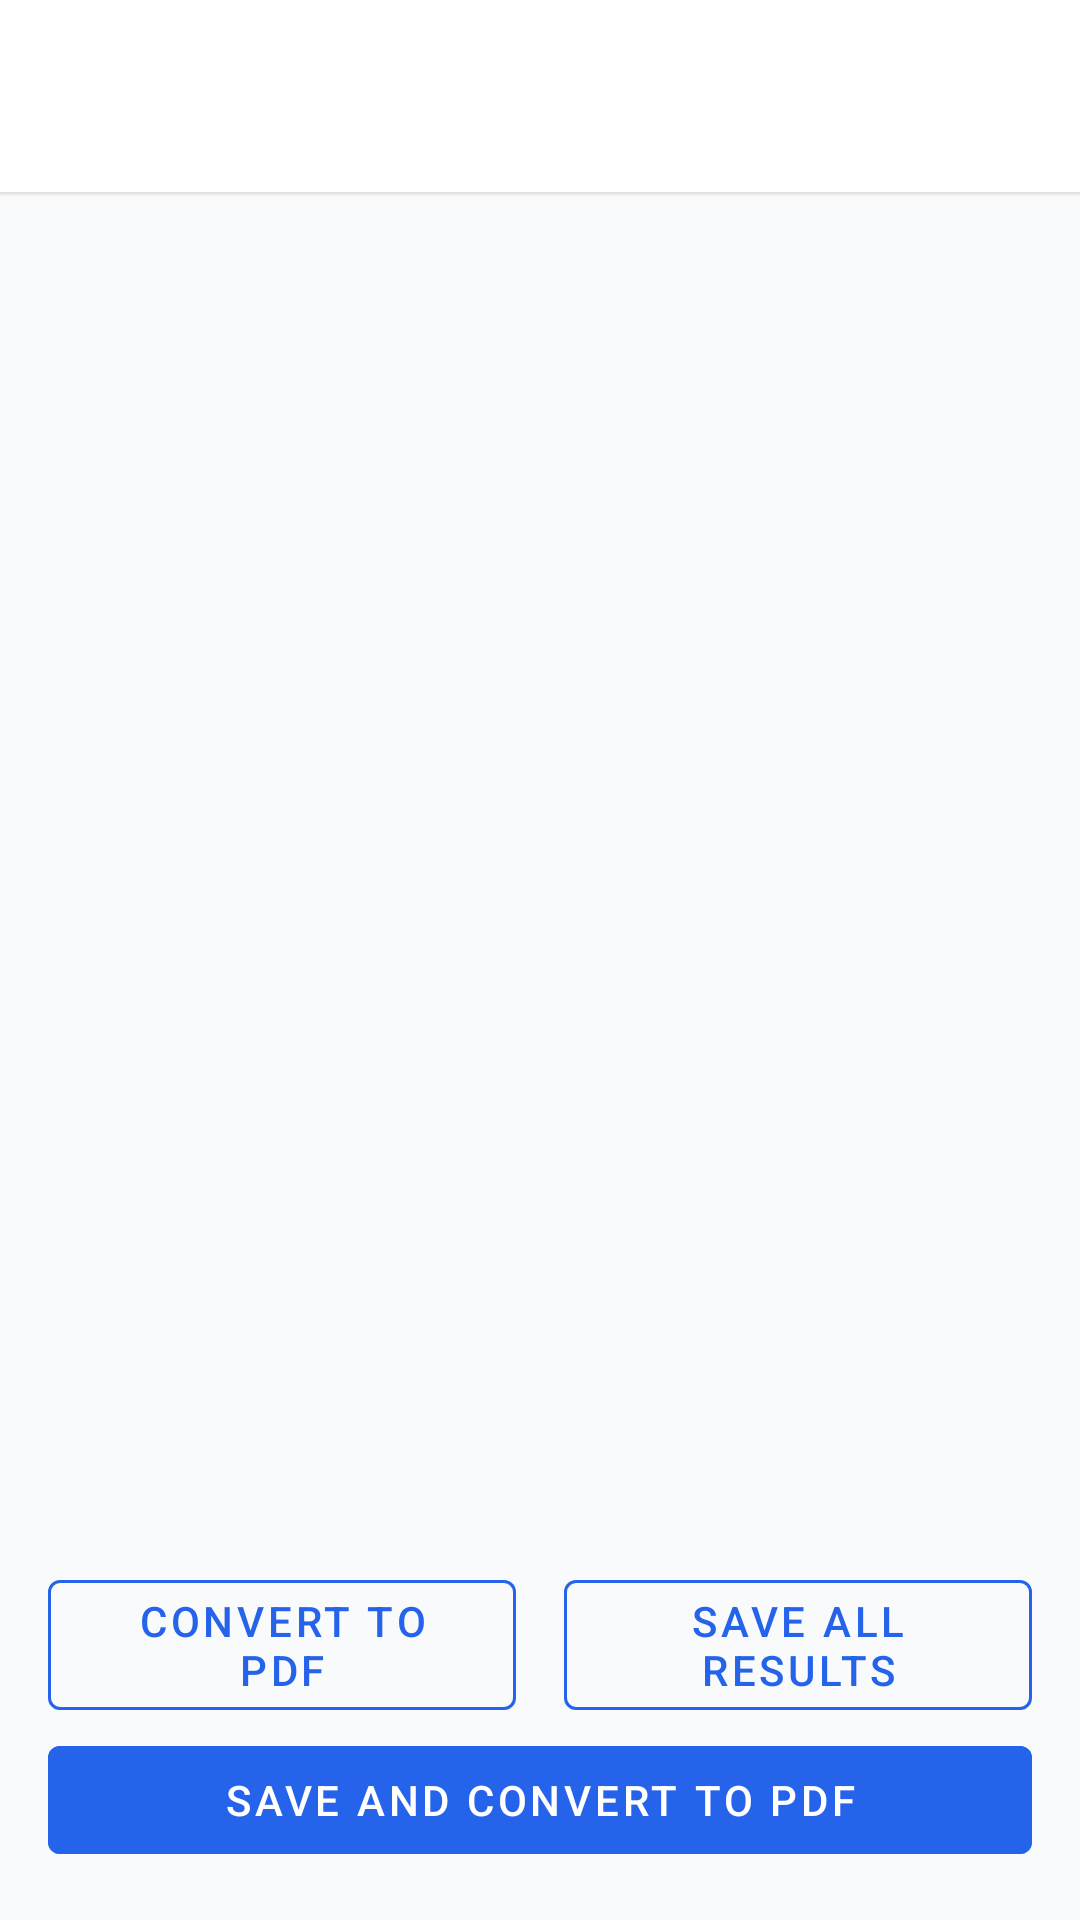

Android layout source for this screen:
<!-- AndroidManifest.xml: application theme Theme.Lumnos -->
<!-- res/layout/activity_assessment_detail.xml -->
<?xml version="1.0" encoding="utf-8"?>
<LinearLayout xmlns:android="http://schemas.android.com/apk/res/android"
    xmlns:app="http://schemas.android.com/apk/res-auto"
    android:layout_width="match_parent"
    android:layout_height="match_parent"
    android:orientation="vertical"
    android:background="@color/gray_50">

    <com.google.android.material.appbar.AppBarLayout
        android:layout_width="match_parent"
        android:layout_height="wrap_content"
        android:background="@color/white"
        android:elevation="4dp">

        <androidx.appcompat.widget.Toolbar
            android:id="@+id/toolbar"
            android:layout_width="match_parent"
            android:layout_height="?attr/actionBarSize"
            app:titleTextColor="@color/black"
            android:background="@color/white" />

        <View
            android:layout_width="match_parent"
            android:layout_height="2dp"
            android:background="@drawable/bottom_shadow" />

    </com.google.android.material.appbar.AppBarLayout>

    <androidx.recyclerview.widget.RecyclerView
        android:id="@+id/rvStudentResults"
        android:layout_width="match_parent"
        android:layout_height="0dp"
        android:layout_weight="1"
        android:padding="8dp"/>

    <LinearLayout
        android:layout_width="match_parent"
        android:layout_height="wrap_content"
        android:layout_marginTop="24dp"
        android:orientation="horizontal"
        android:paddingHorizontal="16dp">

        <com.google.android.material.button.MaterialButton
            android:id="@+id/btnConvertToPdf"
            style="@style/Widget.MaterialComponents.Button.OutlinedButton"
            android:layout_width="0dp"
            android:layout_height="wrap_content"
            android:layout_weight="1"
            android:layout_marginEnd="8dp"
            android:text="Convert to PDF"
            android:textColor="@color/blue_600"
            app:strokeColor="@color/blue_600"/>

        <com.google.android.material.button.MaterialButton
            android:id="@+id/btnSaveResults"
            style="@style/Widget.MaterialComponents.Button.OutlinedButton"
            android:layout_width="0dp"
            android:layout_height="wrap_content"
            android:layout_weight="1"
            android:layout_marginStart="8dp"
            android:text="Save All Results"
            android:textColor="@color/blue_600"
            app:strokeColor="@color/blue_600"/>
    </LinearLayout>

    <com.google.android.material.button.MaterialButton
        android:id="@+id/btnConvertToPdfAndSaveResults"
        style="@style/Widget.MaterialComponents.Button"
        android:layout_width="match_parent"
        android:layout_height="wrap_content"
        android:layout_marginHorizontal="16dp"
        android:layout_marginBottom="16dp"
        android:text="SAVE AND CONVERT TO PDF"
        android:textColor="@color/white"
        android:backgroundTint="@color/blue_600"
        android:stateListAnimator="@null"/>

</LinearLayout>
<!-- resources referenced by this layout -->
<resources>
  <color name="black">#FF000000</color>
  <color name="blue_600">#2563EB</color>
  <color name="gray_50">#F9FAFB</color>
  <color name="white">#FFFFFFFF</color>
  <!-- drawable bottom_shadow (drawable) -->
  <?xml version="1.0" encoding="utf-8"?>
  <shape xmlns:android="http://schemas.android.com/apk/res/android" android:shape="rectangle">
      <gradient
          android:startColor="#22000000"
          android:endColor="#00000000"
          android:angle="80" />
  </shape>
  <style name="Theme.Lumnos" parent="Base.Theme.Lumnos" />
  <style name="Base.Theme.Lumnos" parent="Theme.Material3.DayNight.NoActionBar">
          
          
      </style>
</resources>
